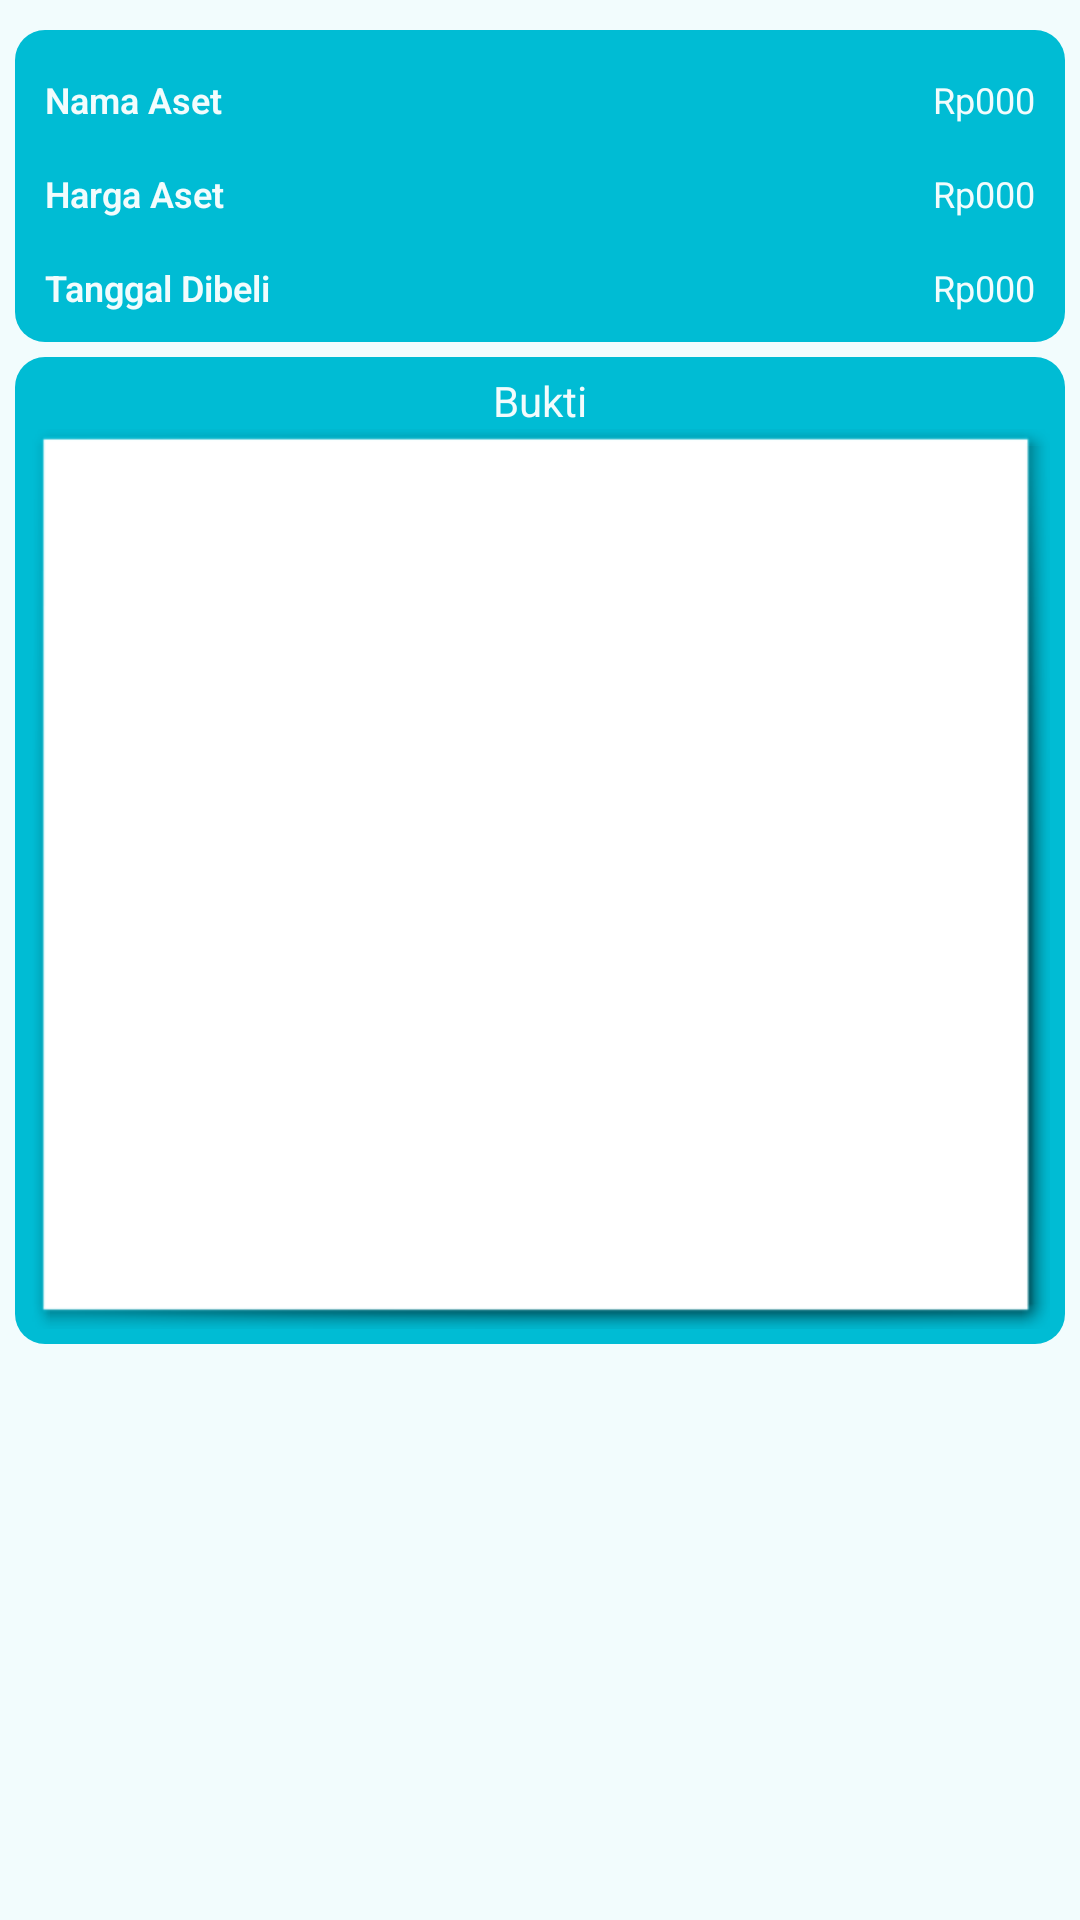

Write the Android layout XML for this screen, with the resource values it uses.
<!-- AndroidManifest.xml: application theme AppTheme -->
<!-- res/layout/activity_aset_detail.xml -->
<?xml version="1.0" encoding="utf-8"?>
<RelativeLayout xmlns:android="http://schemas.android.com/apk/res/android"
    xmlns:app="http://schemas.android.com/apk/res-auto"
    xmlns:tools="http://schemas.android.com/tools"
    android:layout_width="match_parent"
    android:layout_height="match_parent"
    android:padding="5dp"
    android:background="@drawable/background_gradient"
    tools:context=".divaset.asetDetail">

    <androidx.core.widget.NestedScrollView
        android:layout_width="match_parent"
        android:layout_height="match_parent">
        <androidx.appcompat.widget.LinearLayoutCompat
            android:layout_width="match_parent"
            android:layout_height="match_parent"
            android:orientation="vertical">
            <androidx.appcompat.widget.LinearLayoutCompat
                android:layout_width="match_parent"
                android:layout_height="wrap_content"
                android:orientation="vertical"
                android:padding="5dp"
                android:layout_marginTop="5dp"
                android:background="@drawable/card_shape">

                <androidx.appcompat.widget.LinearLayoutCompat
                    android:id="@+id/layout_isi3"
                    android:layout_width="match_parent"
                    android:layout_height="wrap_content"
                    android:layout_marginTop="5dp"
                    android:padding="5dp"
                    android:orientation="horizontal">
                    <TextView
                        android:layout_weight="1"
                        android:id="@+id/capt1"
                        android:layout_width="match_parent"
                        android:layout_height="wrap_content"
                        android:text="Nama Aset"
                        android:fontFamily="sans-serif-light"
                        android:textColor="@color/colorbackground"
                        android:textSize="12sp"
                        android:textStyle="bold" />

                    <TextView
                        android:id="@+id/namaaset_et"
                        android:layout_width="wrap_content"
                        android:minWidth="350dp"
                        android:layout_height="wrap_content"
                        android:layout_alignParentEnd="true"
                        android:layout_alignParentRight="true"
                        android:layout_alignTop="@+id/outcome_name1"
                        android:layout_weight="1"
                        android:gravity="right|top"
                        android:textSize="12sp"
                        android:text="Rp000"
                        android:textColor="@color/colorbackground" />


                </androidx.appcompat.widget.LinearLayoutCompat>

                <androidx.appcompat.widget.LinearLayoutCompat
                    android:id="@+id/layout_isi4"
                    android:layout_width="match_parent"
                    android:layout_height="wrap_content"
                    android:layout_marginTop="5dp"
                    android:padding="5dp"
                    android:orientation="horizontal">
                    <TextView
                        android:layout_weight="1"
                        android:id="@+id/capt2"
                        android:layout_width="match_parent"
                        android:layout_height="wrap_content"
                        android:text="Harga Aset"
                        android:fontFamily="sans-serif-light"
                        android:textColor="@color/colorbackground"
                        android:textSize="12sp"
                        android:textStyle="bold" />

                    <TextView
                        android:id="@+id/hargaaset_et"
                        android:layout_width="wrap_content"
                        android:minWidth="350dp"
                        android:layout_height="wrap_content"
                        android:layout_alignParentEnd="true"
                        android:layout_alignParentRight="true"
                        android:layout_alignTop="@+id/outcome_name1"
                        android:layout_weight="1"
                        android:gravity="right|top"
                        android:textSize="12sp"
                        android:text="Rp000"
                        android:textColor="@color/colorbackground" />


                </androidx.appcompat.widget.LinearLayoutCompat>

                <androidx.appcompat.widget.LinearLayoutCompat
                    android:id="@+id/layout_isi5"
                    android:layout_width="match_parent"
                    android:layout_height="wrap_content"
                    android:layout_marginTop="5dp"
                    android:padding="5dp"
                    android:orientation="horizontal">
                    <TextView
                        android:layout_weight="1"
                        android:id="@+id/capt3"
                        android:layout_width="match_parent"
                        android:layout_height="wrap_content"
                        android:text="Tanggal Dibeli"
                        android:fontFamily="sans-serif-light"
                        android:textColor="@color/colorbackground"
                        android:textSize="12sp"
                        android:textStyle="bold" />

                    <TextView
                        android:id="@+id/tglaset_et"
                        android:layout_width="wrap_content"
                        android:minWidth="350dp"
                        android:layout_height="wrap_content"
                        android:layout_alignParentEnd="true"
                        android:layout_alignParentRight="true"
                        android:layout_alignTop="@+id/outcome_name1"
                        android:layout_weight="1"
                        android:gravity="right|top"
                        android:textSize="12sp"
                        android:text="Rp000"
                        android:textColor="@color/colorbackground" />


                </androidx.appcompat.widget.LinearLayoutCompat>


            </androidx.appcompat.widget.LinearLayoutCompat>

            <androidx.appcompat.widget.LinearLayoutCompat
                android:layout_width="match_parent"
                android:layout_height="wrap_content"
                android:orientation="vertical"
                android:padding="5dp"
                android:layout_marginTop="5dp"
                android:background="@drawable/card_shape">

                <TextView
                    android:layout_width="match_parent"
                    android:layout_height="wrap_content"
                    android:text="Bukti"
                    android:textColor="@color/colorbackground"
                    android:textAlignment="center"/>

                <ImageView
                    android:id="@+id/buktiimg"
                    android:layout_width="match_parent"
                    android:layout_height="300dp"
                    android:background="@android:drawable/picture_frame"/>


            </androidx.appcompat.widget.LinearLayoutCompat>

        </androidx.appcompat.widget.LinearLayoutCompat>

    </androidx.core.widget.NestedScrollView>

</RelativeLayout>
<!-- resources referenced by this layout -->
<resources>
  <color name="colorbackground">#f2fcfd</color>
  <!-- drawable background_gradient (drawable) -->
  <?xml version="1.0" encoding="utf-8"?>
  <selector xmlns:android="http://schemas.android.com/apk/res/android">
      <item>
          <shape>
              <gradient
                  android:angle="270"
                  android:startColor="@color/colorbackground"
                  android:endColor="@color/colorbackground"
                  android:type="linear" />
          </shape>
      </item>
  </selector>
  <!-- drawable card_shape (drawable) -->
  <?xml version="1.0" encoding="utf-8"?>
  <shape android:shape="rectangle" xmlns:android="http://schemas.android.com/apk/res/android" >
      <solid android:color="@color/colorPrimary"/>
      <corners android:radius="10dp"/>
  
  </shape>
  <style name="AppTheme" parent="Theme.AppCompat.Light.DarkActionBar">
          
          <item name="colorPrimary">@color/colorPrimary</item>
          <item name="colorPrimaryDark">@color/colorPrimaryDark</item>
          <item name="colorAccent">@color/colorAccent</item>
      </style>
  <color name="colorPrimary">#00BCD4</color>
  <color name="colorPrimaryDark">#0097A7</color>
  <color name="colorAccent">#CDDC39</color>
</resources>
